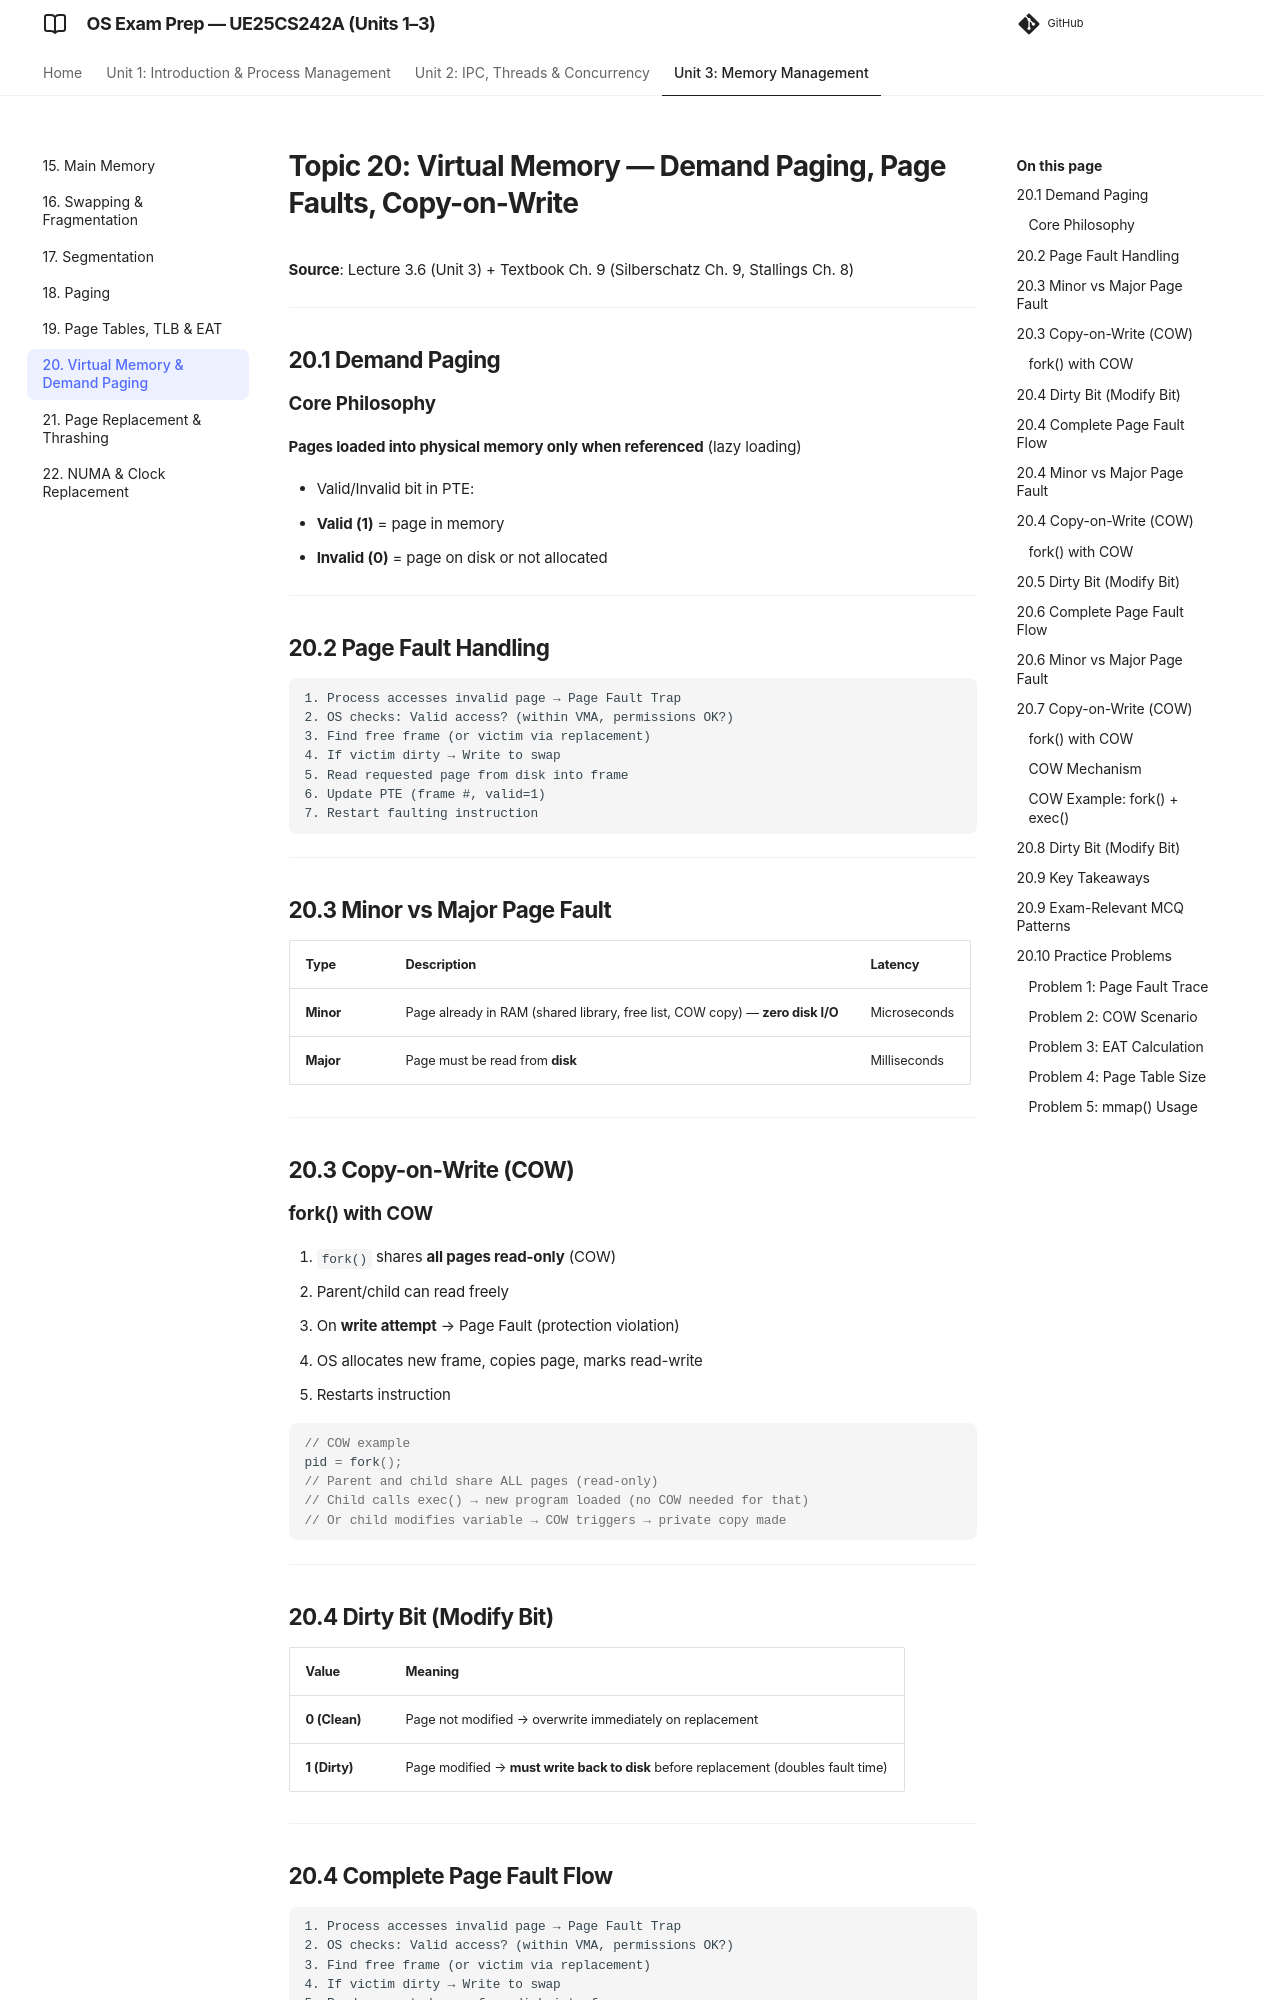

repository: imyash0722/SEM3-OS-UE25CS242A-STUDY-MATERIAL · page: 20_virtual_memory_demand_paging/index.html · generator: mkdocs

# Topic 20: Virtual Memory — Demand Paging, Page Faults, Copy-on-Write

**Source**: Lecture 3.6 (Unit 3) + Textbook Ch. 9 (Silberschatz Ch. 9, Stallings Ch. 8)

---

## 20.1 Demand Paging

### Core Philosophy
**Pages loaded into physical memory only when referenced** (lazy loading)

- Valid/Invalid bit in PTE:
  - **Valid (1)** = page in memory
  - **Invalid (0)** = page on disk or not allocated

---

## 20.2 Page Fault Handling

```
1. Process accesses invalid page → Page Fault Trap
2. OS checks: Valid access? (within VMA, permissions OK?)
3. Find free frame (or victim via replacement)
4. If victim dirty → Write to swap
5. Read requested page from disk into frame
6. Update PTE (frame #, valid=1)
7. Restart faulting instruction
```

---

## 20.3 Minor vs Major Page Fault

| Type | Description | Latency |
|------|-------------|---------|
| **Minor** | Page already in RAM (shared library, free list, COW copy) — **zero disk I/O** | Microseconds |
| **Major** | Page must be read from **disk** | Milliseconds |

---

## 20.3 Copy-on-Write (COW)

### fork() with COW
1. `fork()` shares **all pages read-only** (COW)
2. Parent/child can read freely
3. On **write attempt** → Page Fault (protection violation)
4. OS allocates new frame, copies page, marks read-write
5. Restarts instruction

```c
// COW example
pid = fork();
// Parent and child share ALL pages (read-only)
// Child calls exec() → new program loaded (no COW needed for that)
// Or child modifies variable → COW triggers → private copy made
```

---

## 20.4 Dirty Bit (Modify Bit)

| Value | Meaning |
|-------|---------|
| **0 (Clean)** | Page not modified → overwrite immediately on replacement |
| **1 (Dirty)** | Page modified → **must write back to disk** before replacement (doubles fault time) |

---
